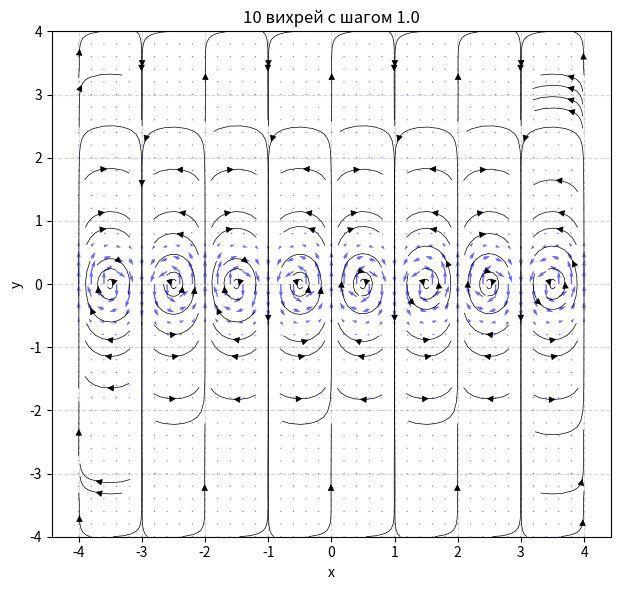

Recreate this plot in Python.
import numpy as np
import matplotlib.pyplot as plt

def vortex_field_general(x, y, A, q, a, N, centers=None, signs=None):
    """
    Вычисляет поле как сумму N гауссовских вихрей на оси X.
    
    Параметры:
        x, y : массивы координат
        A, q, a : параметры вихрей (амплитуда, ширина, шаг)
        N : количество вихрей
        centers : список координат центров (если None, генерируются равномерно)
        signs : список знаков (если None, чередуются: +1, -1, +1,...)
    """
    if centers is None:
        # Равномерное расположение симметрично относительно 0
        offset = (N - 1) / 2.0
        centers = a * (np.arange(N) - offset)
    else:
        centers = np.asarray(centers)
        N = len(centers)

    if signs is None:
        signs = np.array([1 if i % 2 == 0 else -1 for i in range(N)])
    else:
        signs = np.asarray(signs)

    U = np.zeros_like(x)
    V = np.zeros_like(x)
    eps = 1e-12  # защита от деления на ноль

    for d, s in zip(centers, signs):
        dx = x - d
        r2 = dx**2 + y**2
        r = np.sqrt(r2 + eps)
        exp_factor = np.exp(-r2 / (2 * q**2))
        factor = s * A / (2 * np.pi * q**2) * exp_factor / r
        U += factor * (-y)
        V += factor * (dx)

    return U, V

# Пример использования
A = 1.0
q = 0.5
a = 1.0
N = 10  # количество вихрей

x_range = (-4, 4)
y_range = (-4, 4)
step = 0.2

x = np.arange(x_range[0], x_range[1] + step, step)
y = np.arange(y_range[0], y_range[1] + step, step)
X, Y = np.meshgrid(x, y)

U, V = vortex_field_general(X, Y, A, q, a, N)

fig, ax = plt.subplots(figsize=(8, 6))
ax.quiver(X, Y, U, V, color='blue', alpha=0.6, scale=30)
ax.streamplot(X, Y, U, V, color='black', linewidth=0.5, density=1.5)
ax.set_xlabel('x')
ax.set_ylabel('y')
ax.set_title(f'{N} вихрей с шагом {a}')
ax.set_aspect('equal')
ax.grid(True, linestyle='--', alpha=0.5)
plt.tight_layout()
plt.show()
